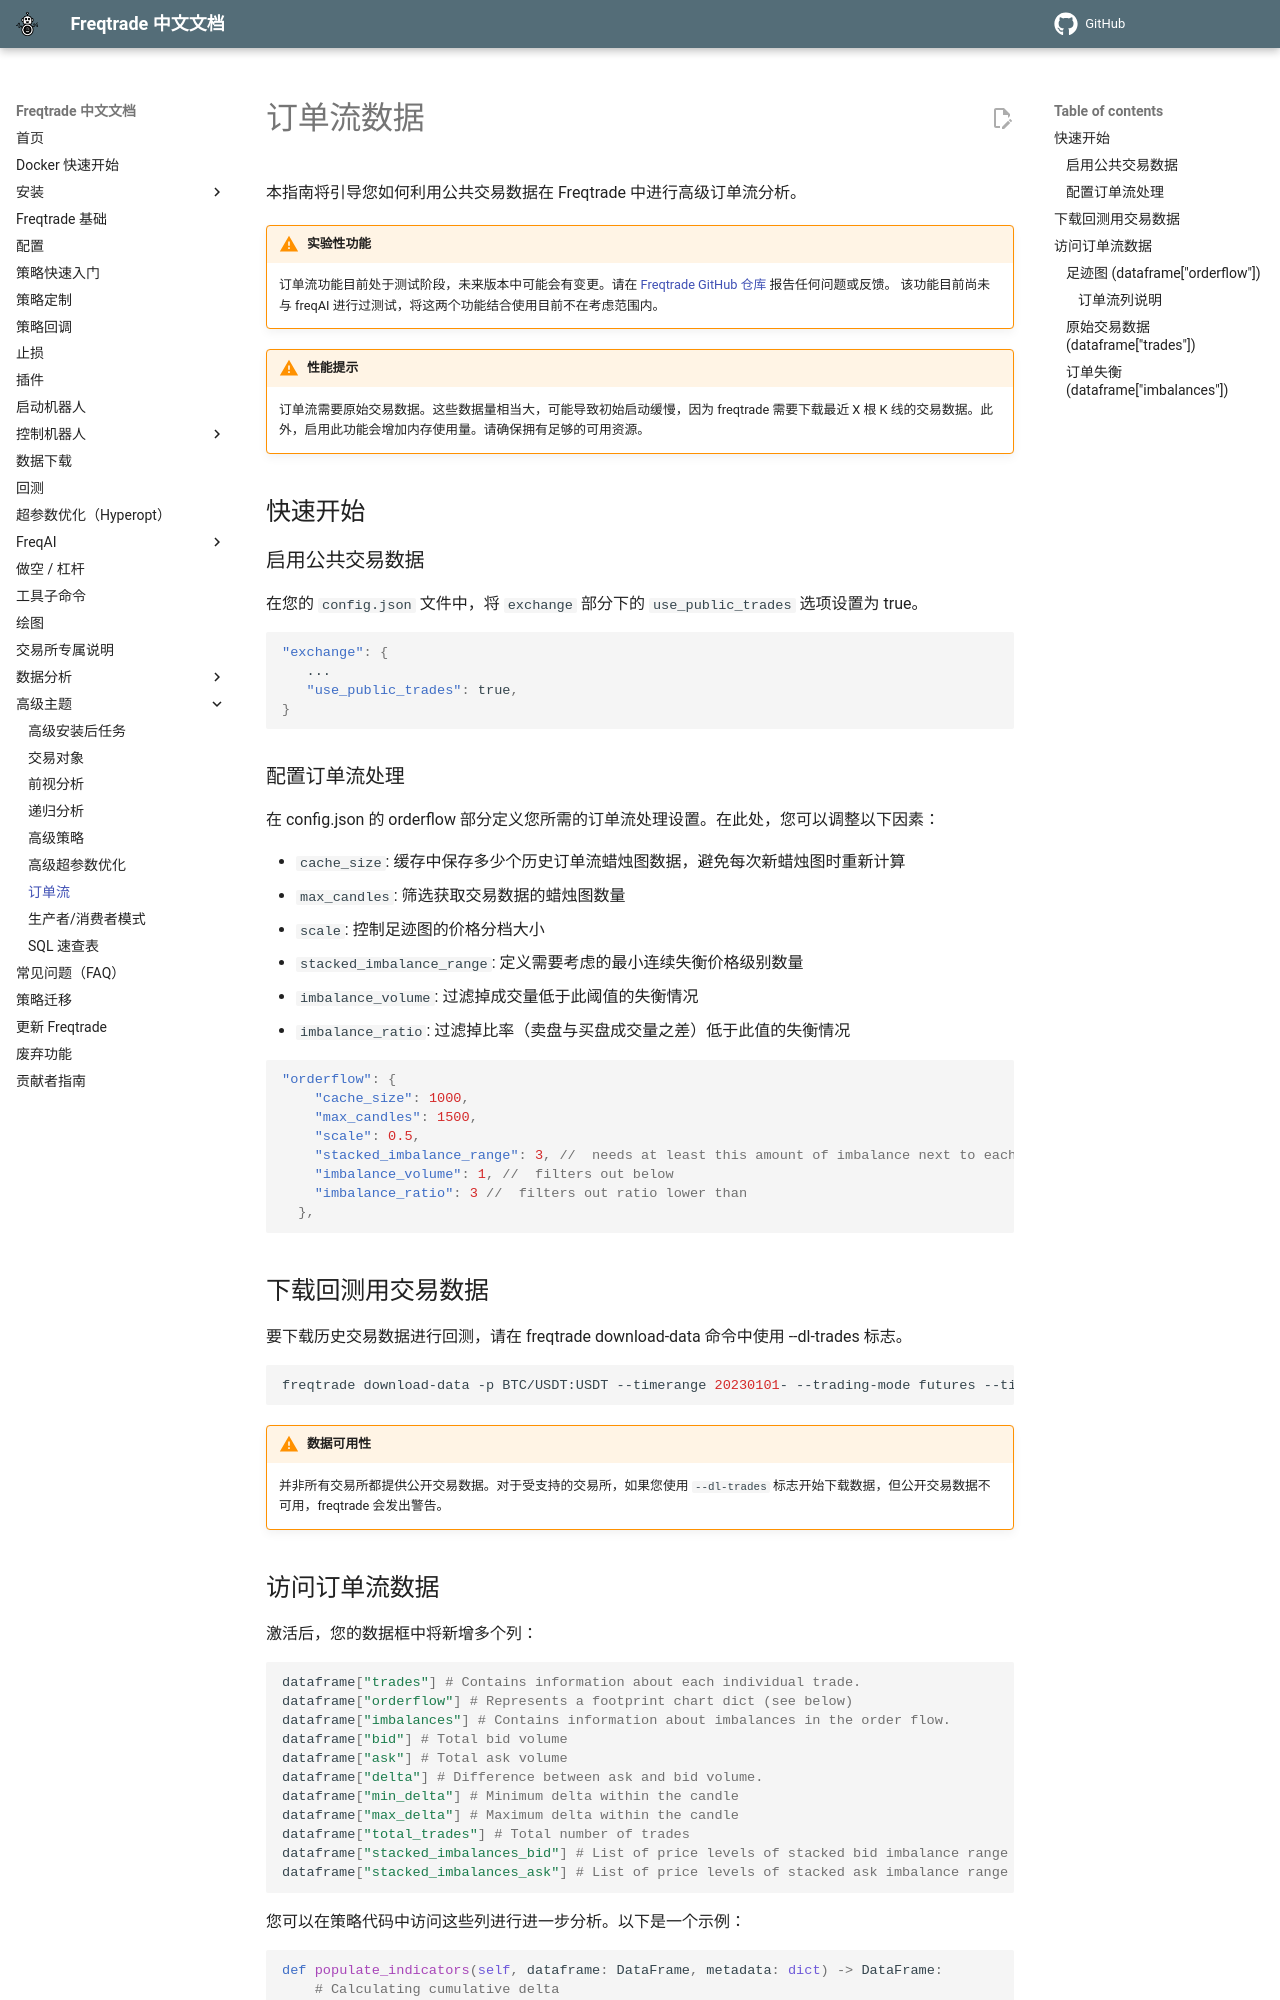

repository: zdocapp/freqtrade-zh · page: advanced-orderflow/index.html · generator: mkdocs

# 订单流数据

本指南将引导您如何利用公共交易数据在 Freqtrade 中进行高级订单流分析。

!!! Warning "实验性功能"
    订单流功能目前处于测试阶段，未来版本中可能会有变更。请在 [Freqtrade GitHub 仓库](https://github.com/freqtrade/freqtrade/issues) 报告任何问题或反馈。
    该功能目前尚未与 freqAI 进行过测试，将这两个功能结合使用目前不在考虑范围内。

!!! Warning "性能提示"
    订单流需要原始交易数据。这些数据量相当大，可能导致初始启动缓慢，因为 freqtrade 需要下载最近 X 根 K 线的交易数据。此外，启用此功能会增加内存使用量。请确保拥有足够的可用资源。

## 快速开始

### 启用公共交易数据

在您的 `config.json` 文件中，将 `exchange` 部分下的 `use_public_trades` 选项设置为 true。

```json
"exchange": {
   ...
   "use_public_trades": true,
}
```

### 配置订单流处理

在 config.json 的 orderflow 部分定义您所需的订单流处理设置。在此处，您可以调整以下因素：

- `cache_size`: 缓存中保存多少个历史订单流蜡烛图数据，避免每次新蜡烛图时重新计算
- `max_candles`: 筛选获取交易数据的蜡烛图数量
- `scale`: 控制足迹图的价格分档大小
- `stacked_imbalance_range`: 定义需要考虑的最小连续失衡价格级别数量
- `imbalance_volume`: 过滤掉成交量低于此阈值的失衡情况
- `imbalance_ratio`: 过滤掉比率（卖盘与买盘成交量之差）低于此值的失衡情况

```json
"orderflow": {
    "cache_size": 1000, 
    "max_candles": 1500, 
    "scale": 0.5, 
    "stacked_imbalance_range": 3, //  needs at least this amount of imbalance next to each other
    "imbalance_volume": 1, //  filters out below
    "imbalance_ratio": 3 //  filters out ratio lower than
  },
```

## 下载回测用交易数据

要下载历史交易数据进行回测，请在 freqtrade download-data 命令中使用 --dl-trades 标志。

```bash
freqtrade download-data -p BTC/USDT:USDT --timerange 20230101- --trading-mode futures --timeframes 5m --dl-trades
```

!!! Warning "数据可用性"
    并非所有交易所都提供公开交易数据。对于受支持的交易所，如果您使用 `--dl-trades` 标志开始下载数据，但公开交易数据不可用，freqtrade 会发出警告。
